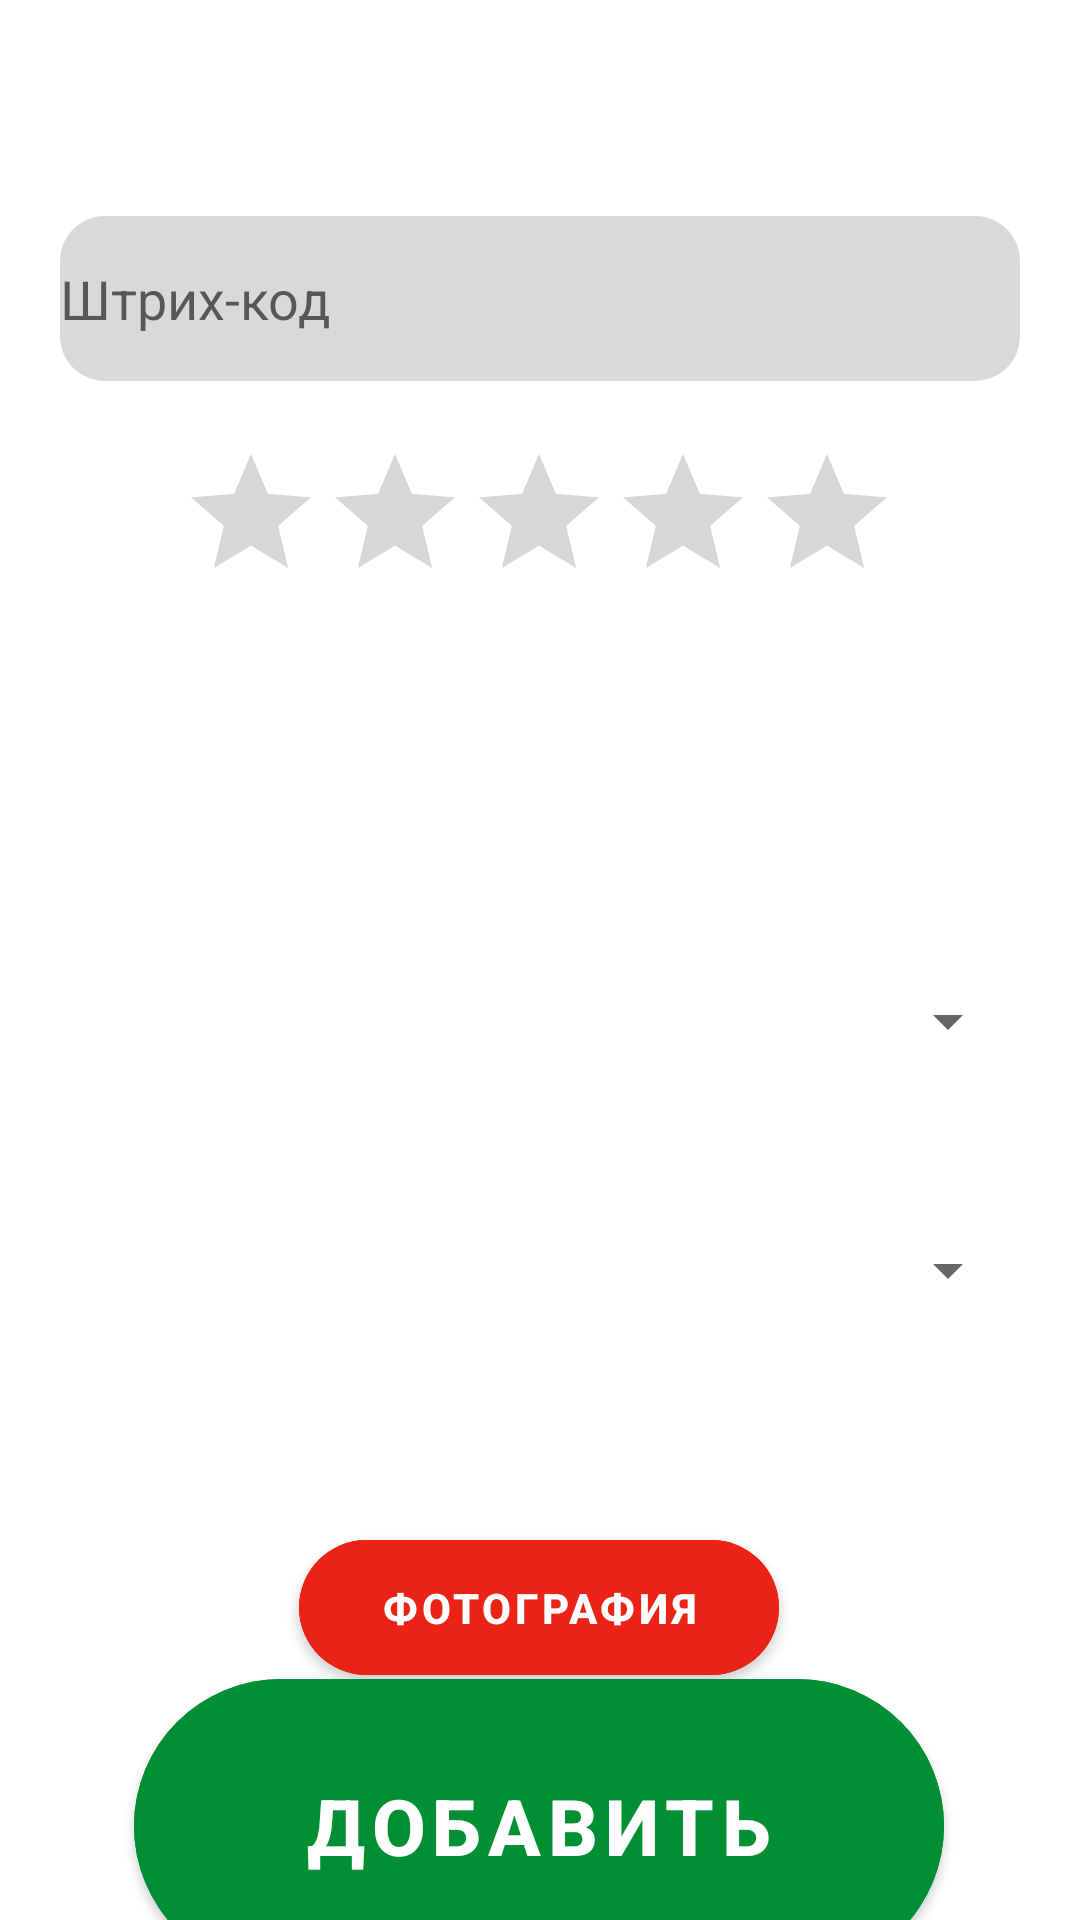

Layout XML and referenced resources for this Android screen:
<!-- AndroidManifest.xml: application theme Theme.MyApplication -->
<!-- res/layout/add_barcode.xml -->
<?xml version="1.0" encoding="utf-8"?>
<androidx.constraintlayout.widget.ConstraintLayout xmlns:android="http://schemas.android.com/apk/res/android"
    xmlns:app="http://schemas.android.com/apk/res-auto"
    xmlns:tools="http://schemas.android.com/tools"
    android:layout_width="match_parent"
    android:layout_height="match_parent"
    android:id="@+id/add_barcode"
    tools:context=".feature.ui.AddBarcode">

    <EditText
        android:id="@+id/barcodeEditText"
        android:layout_width="320dp"
        android:layout_height="55dp"
        android:layout_marginTop="72dp"
        android:background="@drawable/roundedbuttongrey"
        android:backgroundTint="@color/grey"
        android:ems="10"
        android:hint="Штрих-код"
        android:inputType="text"
        android:minHeight="48dp"
        app:layout_constraintEnd_toEndOf="parent"
        app:layout_constraintHorizontal_bias="0.497"
        app:layout_constraintStart_toStartOf="parent"
        app:layout_constraintTop_toTopOf="parent" />

    <RatingBar
        android:id="@+id/ratingBar"
        android:layout_width="240dp"
        android:layout_height="53dp"
        android:backgroundTint="@color/green"
        android:isIndicator="false"
        android:numStars="5"
        android:rating="0"
        android:stepSize="1"
        app:layout_constraintBottom_toBottomOf="parent"
        app:layout_constraintEnd_toEndOf="parent"
        app:layout_constraintHorizontal_bias="0.496"
        app:layout_constraintStart_toStartOf="parent"
        app:layout_constraintTop_toTopOf="parent"
        app:layout_constraintVertical_bias="0.251" />

    <androidx.constraintlayout.widget.ConstraintLayout
        android:id="@+id/relativeLayout"
        android:layout_width="match_parent"
        android:layout_height="wrap_content"
        android:layout_marginTop="100dp"
        android:padding="16dp"
        app:layout_constraintEnd_toEndOf="parent"
        app:layout_constraintHorizontal_bias="0.0"
        app:layout_constraintStart_toStartOf="parent"
        app:layout_constraintTop_toBottomOf="@+id/ratingBar">

        <Spinner
            android:id="@+id/category_spinner"
            android:layout_width="320dp"
            android:layout_height="48dp"
            app:layout_constraintEnd_toEndOf="parent"
            app:layout_constraintHorizontal_bias="0.494"
            app:layout_constraintStart_toStartOf="parent"
            app:layout_constraintTop_toTopOf="parent" />

        <Spinner
            android:id="@+id/product_spinner"
            android:layout_width="320dp"
            android:layout_height="48dp"
            android:layout_marginTop="35dp"
            app:layout_constraintBottom_toBottomOf="parent"
            app:layout_constraintEnd_toEndOf="parent"
            app:layout_constraintStart_toStartOf="parent"
            app:layout_constraintTop_toBottomOf="@+id/category_spinner" />

    </androidx.constraintlayout.widget.ConstraintLayout>

    <com.google.android.material.button.MaterialButton
        android:id="@+id/addPhoto"
        android:layout_width="160dp"
        android:layout_height="57dp"
        android:backgroundTint="@color/red"
        android:text="фотография"
        android:textColor="@color/white"
        android:textStyle="bold"
        app:cornerRadius="50dp"
        app:layout_constraintBottom_toBottomOf="parent"
        app:layout_constraintEnd_toEndOf="parent"
        app:layout_constraintHorizontal_bias="0.498"
        app:layout_constraintStart_toStartOf="parent"
        app:layout_constraintTop_toBottomOf="@+id/relativeLayout"
        app:layout_constraintVertical_bias="0.369" />

    <com.google.android.material.button.MaterialButton
        android:id="@+id/addButton"
        android:layout_width="270dp"
        android:layout_height="110dp"
        android:backgroundTint="@color/green"
        android:text="Добавить"
        android:textColor="@color/white"
        android:textSize="26sp"
        android:textStyle="bold"
        app:cornerRadius="50dp"
        app:layout_constraintBottom_toBottomOf="parent"
        app:layout_constraintEnd_toEndOf="parent"
        app:layout_constraintHorizontal_bias="0.496"
        app:layout_constraintStart_toStartOf="parent"
        app:layout_constraintTop_toBottomOf="@+id/addPhoto"
        app:layout_constraintVertical_bias="0.311"
        app:strokeWidth="0dp" />

</androidx.constraintlayout.widget.ConstraintLayout>
<!-- resources referenced by this layout -->
<resources>
  <color name="green">#008F32</color>
  <color name="grey">#D9D9D9</color>
  <color name="red">#EB2316</color>
  <color name="white">#FFFFFFFF</color>
  <!-- drawable roundedbuttongrey (drawable) -->
  <?xml version="1.0" encoding="utf-8"?>
  <shape xmlns:android="http://schemas.android.com/apk/res/android">
      <solid android:color="@color/grey"/>
      <stroke android:color="@color/grey"/>
      <corners android:radius="15dp"/>
  </shape>
  <style name="Theme.MyApplication" parent="Theme.MaterialComponents.DayNight.DarkActionBar">
          
          <item name="colorPrimary">@color/white</item>
          <item name="colorPrimaryVariant">@color/black</item>
          <item name="colorOnPrimary">@color/green</item>
          
          <item name="colorSecondary">@color/grey</item>
          <item name="colorSecondaryVariant">@color/red</item>
          <item name="colorOnSecondary">@color/blue</item>
          
          <item name="android:statusBarColor">@color/colorPrimary</item>
          
      </style>
  <color name="black">#FF000000</color>
  <color name="blue">#33DDFF</color>
  <color name="colorPrimary">#0F9D58</color>
</resources>
